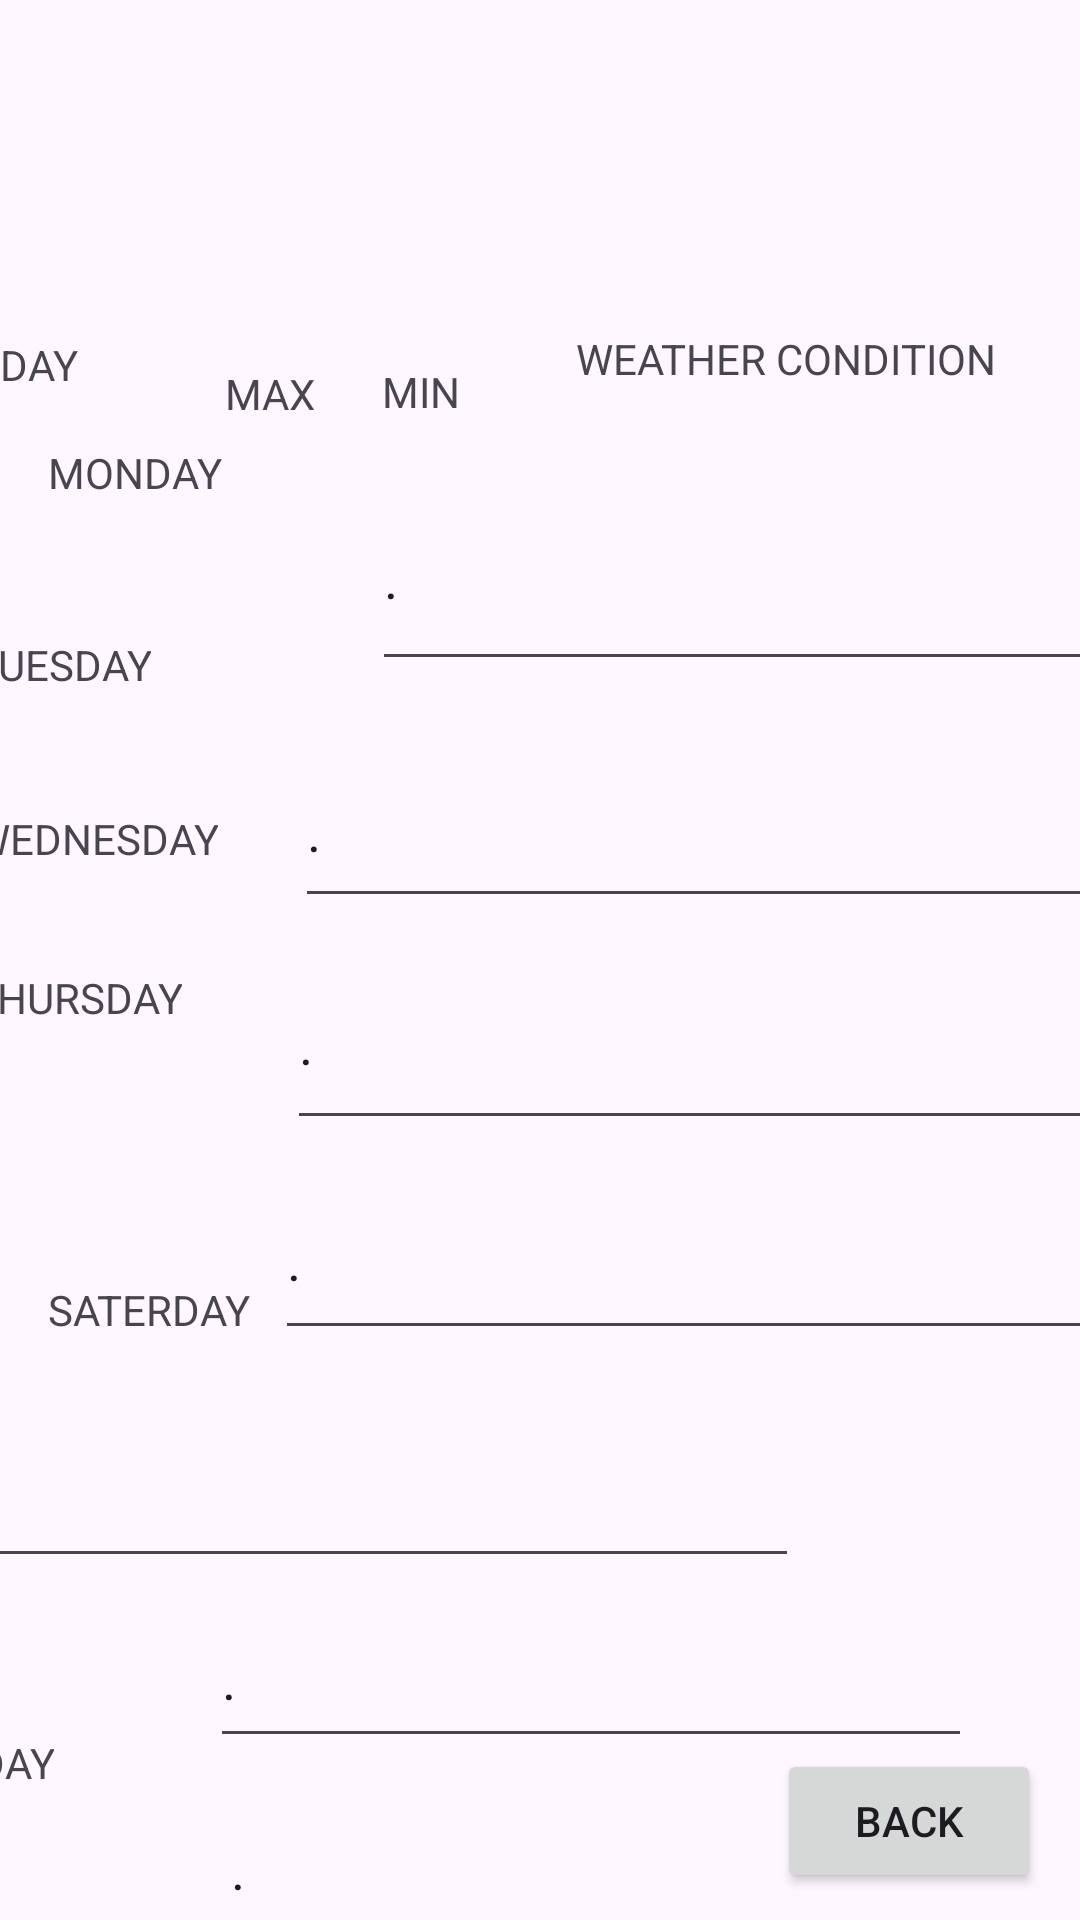

Android layout source for this screen:
<!-- AndroidManifest.xml: application theme Theme.TimeEfficiencyApp -->
<!-- res/layout/activity_second_screen_time_efficiency.xml -->
<?xml version="1.0" encoding="utf-8"?>
<androidx.constraintlayout.widget.ConstraintLayout xmlns:android="http://schemas.android.com/apk/res/android"
    xmlns:app="http://schemas.android.com/apk/res-auto"
    xmlns:tools="http://schemas.android.com/tools"
    android:layout_width="match_parent"
    android:layout_height="match_parent"
    tools:context=".secondScreenTimeEfficiency">

    <Button
        android:id="@+id/clearBtn"
        android:layout_width="wrap_content"
        android:layout_height="wrap_content"
        android:layout_marginStart="16dp"
        android:layout_marginTop="676dp"
        android:text="clear"
        app:layout_constraintStart_toStartOf="parent"
        app:layout_constraintTop_toTopOf="parent" />

    <Button
        android:id="@+id/detailedViewBtn"
        android:layout_width="wrap_content"
        android:layout_height="wrap_content"
        android:layout_marginStart="16dp"
        android:layout_marginTop="664dp"
        android:text="DetailedV"
        app:layout_constraintStart_toEndOf="@+id/clearBtn"
        app:layout_constraintTop_toTopOf="parent" />

    <Button
        android:id="@+id/BackBtn"
        android:layout_width="wrap_content"
        android:layout_height="wrap_content"
        android:layout_marginStart="155dp"
        android:layout_marginTop="583dp"
        android:text="Back"
        app:layout_constraintStart_toEndOf="@+id/clearBtn"
        app:layout_constraintTop_toTopOf="parent" />

    <TextView
        android:id="@+id/textView15"
        android:layout_width="wrap_content"
        android:layout_height="wrap_content"
        android:layout_marginStart="16dp"
        android:layout_marginTop="17dp"
        android:layout_marginEnd="337dp"
        android:text="MONDAY"
        app:layout_constraintEnd_toEndOf="parent"
        app:layout_constraintHorizontal_bias="0.0"
        app:layout_constraintStart_toStartOf="parent"
        app:layout_constraintTop_toBottomOf="@+id/DAY" />

    <TextView
        android:id="@+id/textView16"
        android:layout_width="wrap_content"
        android:layout_height="wrap_content"
        android:layout_marginStart="16dp"
        android:layout_marginTop="45dp"
        android:layout_marginEnd="335dp"
        android:layout_marginBottom="39dp"
        android:text="TUESDAY"
        app:layout_constraintBottom_toTopOf="@+id/textView17"
        app:layout_constraintEnd_toEndOf="parent"
        app:layout_constraintStart_toStartOf="parent"
        app:layout_constraintTop_toBottomOf="@+id/textView15" />

    <TextView
        android:id="@+id/textView17"
        android:layout_width="wrap_content"
        android:layout_height="wrap_content"
        android:layout_marginStart="16dp"
        android:layout_marginTop="39dp"
        android:layout_marginEnd="313dp"
        android:text="WEDNESDAY"
        app:layout_constraintEnd_toEndOf="parent"
        app:layout_constraintStart_toStartOf="parent"
        app:layout_constraintTop_toBottomOf="@+id/textView16" />

    <TextView
        android:id="@+id/textView18"
        android:layout_width="wrap_content"
        android:layout_height="wrap_content"
        android:layout_marginStart="16dp"
        android:layout_marginTop="34dp"
        android:layout_marginEnd="325dp"
        android:layout_marginBottom="25dp"
        android:text="THURSDAY"
        app:layout_constraintBottom_toTopOf="@+id/textView19"
        app:layout_constraintEnd_toEndOf="parent"
        app:layout_constraintStart_toStartOf="parent"
        app:layout_constraintTop_toBottomOf="@+id/textView17" />

    <TextView
        android:id="@+id/textView19"
        android:layout_width="wrap_content"
        android:layout_height="wrap_content"
        android:layout_marginStart="16dp"
        android:layout_marginTop="36dp"
        android:layout_marginEnd="349dp"
        android:text="FRIDAY"
        app:layout_constraintEnd_toEndOf="parent"
        app:layout_constraintHorizontal_bias="1.0"
        app:layout_constraintStart_toStartOf="parent"
        app:layout_constraintTop_toBottomOf="@+id/textView18" />

    <TextView
        android:id="@+id/textView20"
        android:layout_width="wrap_content"
        android:layout_height="wrap_content"
        android:layout_marginStart="16dp"
        android:layout_marginTop="30dp"
        android:text="SATERDAY"
        app:layout_constraintStart_toStartOf="parent"
        app:layout_constraintTop_toBottomOf="@+id/textView19" />

    <TextView
        android:id="@+id/textView21"
        android:layout_width="wrap_content"
        android:layout_height="wrap_content"
        android:layout_marginStart="16dp"
        android:layout_marginTop="132dp"
        android:layout_marginEnd="342dp"
        android:text="SUNDAY"
        app:layout_constraintEnd_toEndOf="parent"
        app:layout_constraintHorizontal_bias="1.0"
        app:layout_constraintStart_toStartOf="parent"
        app:layout_constraintTop_toBottomOf="@+id/textView20" />

    <TextView
        android:id="@+id/textView22"
        android:layout_width="wrap_content"
        android:layout_height="wrap_content"
        android:layout_marginStart="22dp"
        android:layout_marginTop="44dp"
        android:layout_marginBottom="514dp"
        android:text="MIN"
        app:layout_constraintBottom_toTopOf="@+id/detailedViewBtn"
        app:layout_constraintStart_toEndOf="@+id/textView23"
        app:layout_constraintTop_toBottomOf="@+id/imageView2" />

    <TextView
        android:id="@+id/textView23"
        android:layout_width="wrap_content"
        android:layout_height="wrap_content"
        android:layout_marginStart="49dp"
        android:layout_marginTop="44dp"
        android:layout_marginBottom="513dp"
        android:text="MAX"
        app:layout_constraintBottom_toTopOf="@+id/detailedViewBtn"
        app:layout_constraintStart_toEndOf="@+id/DAY"
        app:layout_constraintTop_toBottomOf="@+id/imageView2" />

    <TextView
        android:id="@+id/textView24"
        android:layout_width="wrap_content"
        android:layout_height="wrap_content"
        android:layout_marginTop="43dp"
        android:layout_marginEnd="28dp"
        android:text="WEATHER CONDITION"
        app:layout_constraintEnd_toEndOf="parent"
        app:layout_constraintTop_toBottomOf="@+id/imageView2" />

    <EditText
        android:id="@+id/mondayDetails"
        android:layout_width="277dp"
        android:layout_height="72dp"
        android:layout_marginStart="50dp"
        android:layout_marginTop="15dp"
        android:ems="10"
        android:inputType="text"
        android:text="."
        app:layout_constraintStart_toEndOf="@+id/textView15"
        app:layout_constraintTop_toBottomOf="@+id/textView22" />

    <EditText
        android:id="@+id/tuesdayDetails"
        android:layout_width="273dp"
        android:layout_height="61dp"
        android:layout_marginStart="48dp"
        android:layout_marginTop="18dp"
        android:ems="10"
        android:inputType="text"
        android:text="."
        app:layout_constraintStart_toEndOf="@+id/textView16"
        app:layout_constraintTop_toBottomOf="@+id/mondayDetails" />

    <EditText
        android:id="@+id/wednesdayDetails"
        android:layout_width="285dp"
        android:layout_height="67dp"
        android:layout_marginStart="23dp"
        android:layout_marginTop="7dp"
        android:ems="10"
        android:inputType="text"
        android:text="."
        app:layout_constraintStart_toEndOf="@+id/textView17"
        app:layout_constraintTop_toBottomOf="@+id/tuesdayDetails" />

    <EditText
        android:id="@+id/editTextText4"
        android:layout_width="289dp"
        android:layout_height="63dp"
        android:layout_marginStart="31dp"
        android:layout_marginTop="7dp"
        android:ems="10"
        android:inputType="text"
        android:text="."
        app:layout_constraintStart_toEndOf="@+id/textView18"
        app:layout_constraintTop_toBottomOf="@+id/wednesdayDetails" />

    <EditText
        android:id="@+id/fridayDetails"
        android:layout_width="297dp"
        android:layout_height="60dp"
        android:layout_marginStart="40dp"
        android:layout_marginTop="16dp"
        android:ems="10"
        android:inputType="text"
        android:text="."
        app:layout_constraintStart_toEndOf="@+id/textView19"
        app:layout_constraintTop_toBottomOf="@+id/editTextText4" />

    <EditText
        android:id="@+id/saterdayDetails"
        android:layout_width="254dp"
        android:layout_height="56dp"
        android:layout_marginTop="4dp"
        android:layout_marginEnd="36dp"
        android:ems="10"
        android:inputType="text"
        android:text="."
        app:layout_constraintEnd_toEndOf="parent"
        app:layout_constraintTop_toBottomOf="@+id/fridayDetails" />

    <EditText
        android:id="@+id/sundayDetails"
        android:layout_width="265dp"
        android:layout_height="67dp"
        android:layout_marginStart="55dp"
        android:layout_marginTop="2dp"
        android:ems="10"
        android:inputType="text"
        android:text="."
        app:layout_constraintStart_toEndOf="@+id/textView21"
        app:layout_constraintTop_toBottomOf="@+id/saterdayDetails" />

    <TextView
        android:id="@+id/DAY"
        android:layout_width="wrap_content"
        android:layout_height="wrap_content"
        android:layout_marginTop="112dp"
        android:layout_marginEnd="49dp"
        android:text="DAY"
        app:layout_constraintEnd_toStartOf="@+id/textView23"
        app:layout_constraintTop_toTopOf="parent" />

    <ImageView
        android:id="@+id/imageView2"
        android:layout_width="387dp"
        android:layout_height="67dp"
        android:layout_marginStart="28dp"
        app:layout_constraintStart_toStartOf="parent"
        app:layout_constraintTop_toTopOf="parent"
        app:srcCompat="@drawable/weather_image" />


</androidx.constraintlayout.widget.ConstraintLayout>
<!-- resources referenced by this layout -->
<resources>
  <style name="Theme.TimeEfficiencyApp" parent="Base.Theme.TimeEfficiencyApp" />
  <style name="Base.Theme.TimeEfficiencyApp" parent="Theme.Material3.DayNight.NoActionBar">
          
          
      </style>
</resources>
